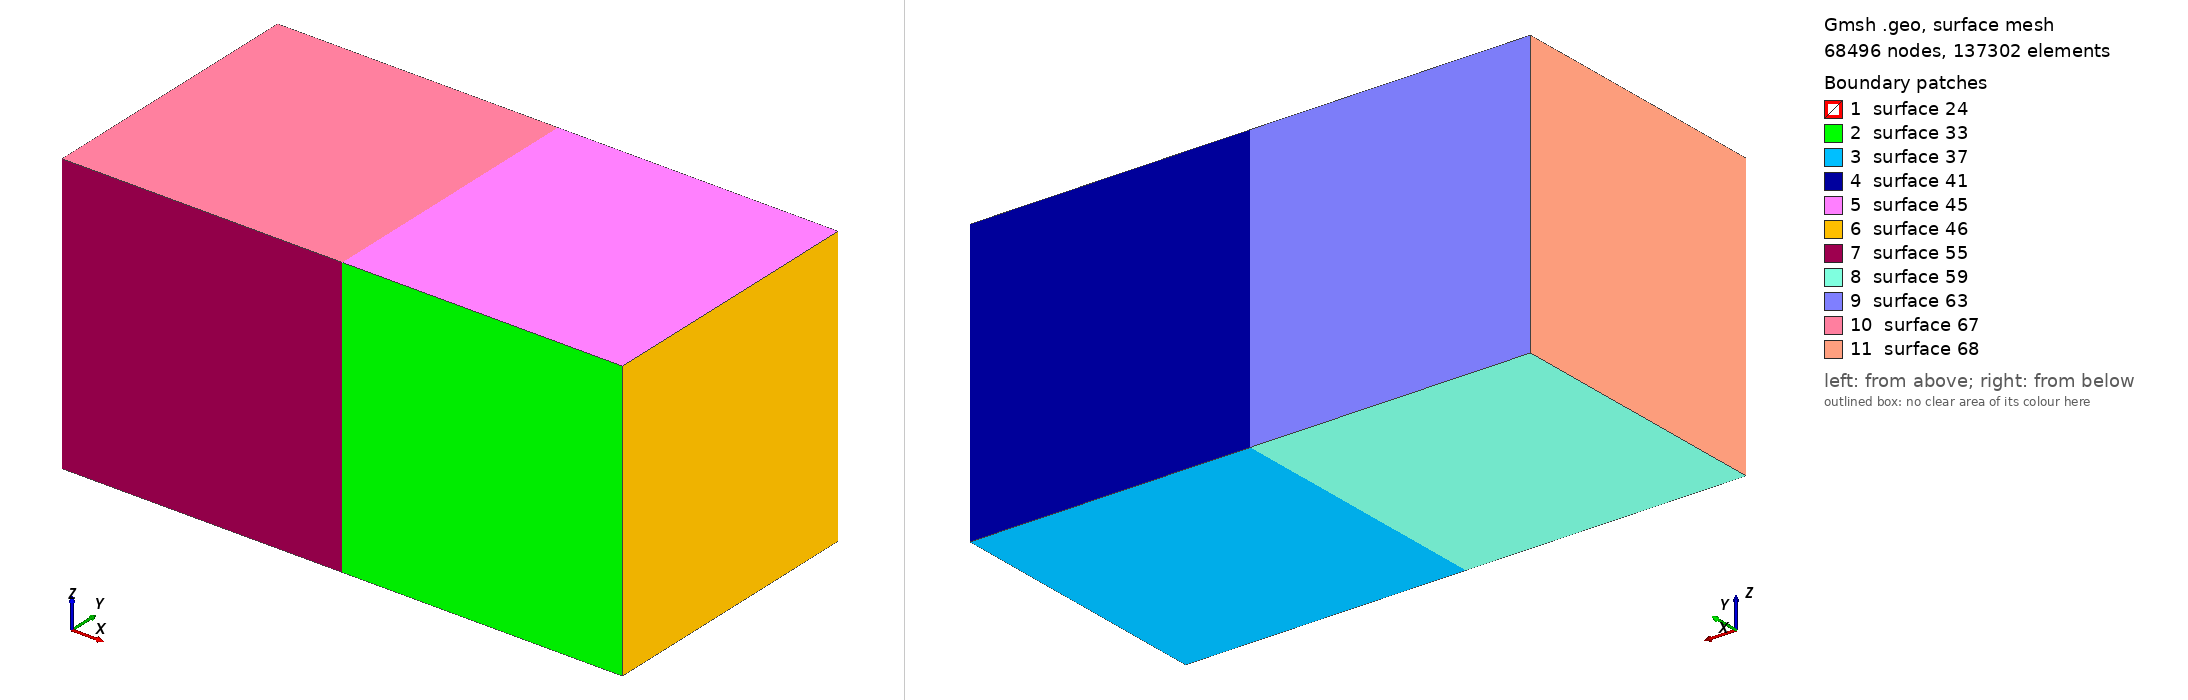

Gmsh geometry script, surface-meshed: 68496 nodes, 137302 surface elements. Boundary patches (legend numbers): 1 surface 24, 2 surface 33, 3 surface 37, 4 surface 41, 5 surface 45, 6 surface 46, 7 surface 55, 8 surface 59, 9 surface 63, 10 surface 67, 11 surface 68. Left view from above one corner, right view from below the opposite corner. The script declares no physical surfaces, so the legend lists its geometric surfaces. The drawing asked Gmsh for element sizes between 1% and 20% of the model's largest extent; the script's own settings can give other sizes.

=== tet80.geo (drawn) ===
Point(1) = {0, 0, 0, 1.0};
Point(3) = {0, 1, 0, 1.0};
Point(7) = {0, 1, 1, 1.0};
Point(8) = {0, 0, 1, 1.0};

Line(1) = {3, 7};
Line(5) = {3, 1};
Line(9) = {8, 1};
Line(11) = {8, 7};

Line Loop(23) = {9, -5, 1, -11};
Plane Surface(24) = {23};

surfaceVector[] = Extrude {1, 0, 0} {
  Surface{24};
};

surfaceVector2[] = Extrude {-1, 0, 0} {
  Surface{24};
};

Transfinite Line "*" = 80;
Transfinite Surface "*";
Transfinite Volume "*";
